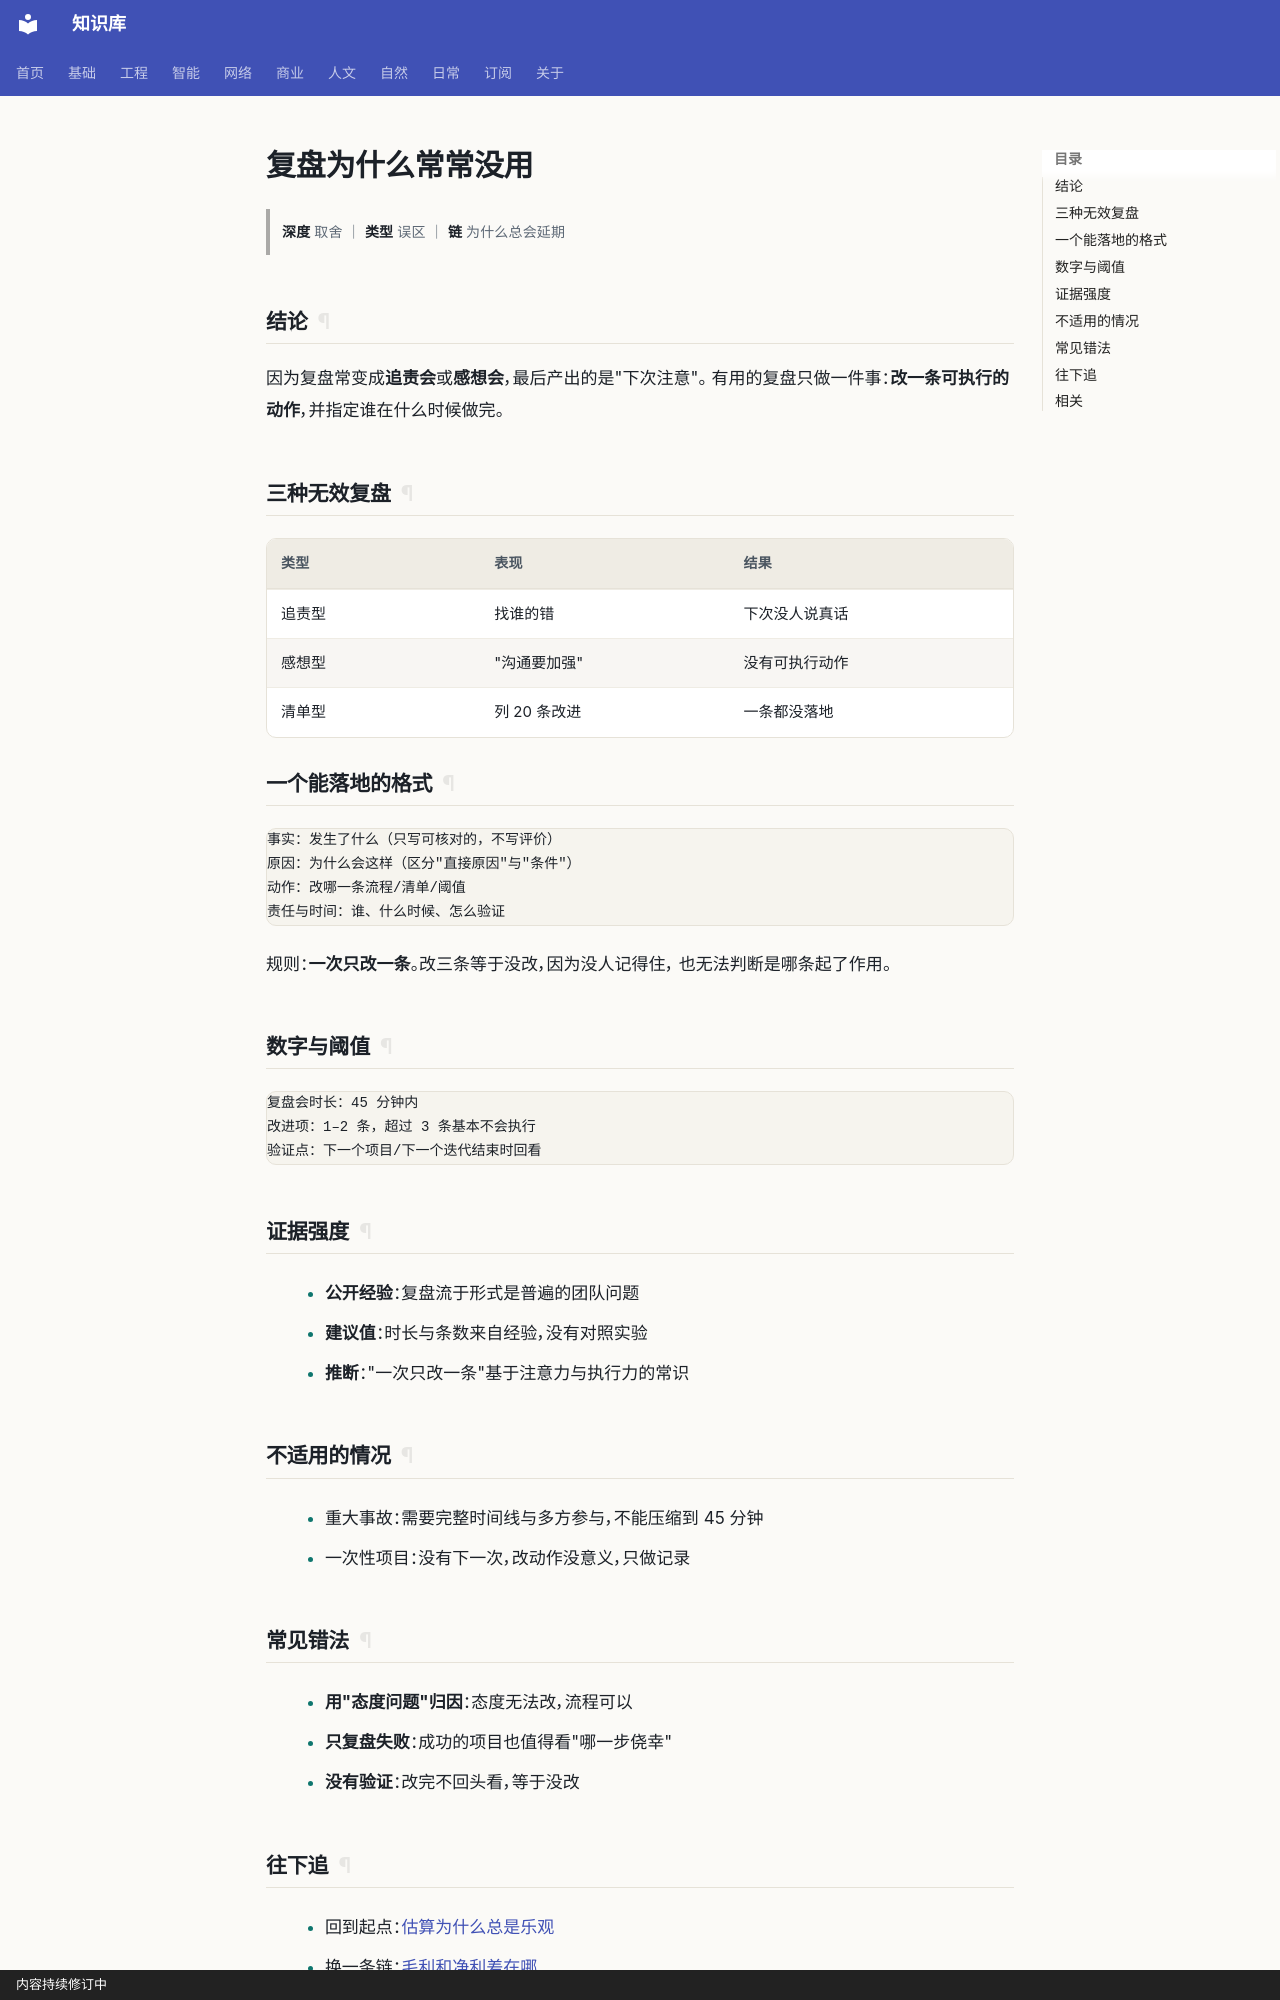

repository: gh503/kb · page: 商业/项目管理/复盘为什么常常没用/index.html · generator: mkdocs · copyright: 内容持续修订中

# 复盘为什么常常没用

> **深度** 取舍 ｜ **类型** 误区 ｜ **链** 为什么总会延期

## 结论

因为复盘常变成**追责会**或**感想会**，最后产出的是"下次注意"。
有用的复盘只做一件事：**改一条可执行的动作**，并指定谁在什么时候做完。

## 三种无效复盘

| 类型 | 表现 | 结果 |
| --- | --- | --- |
| 追责型 | 找谁的错 | 下次没人说真话 |
| 感想型 | "沟通要加强" | 没有可执行动作 |
| 清单型 | 列 20 条改进 | 一条都没落地 |

## 一个能落地的格式

```text
事实：发生了什么（只写可核对的，不写评价）
原因：为什么会这样（区分"直接原因"与"条件"）
动作：改哪一条流程/清单/阈值
责任与时间：谁、什么时候、怎么验证
```

规则：**一次只改一条**。改三条等于没改，因为没人记得住，
也无法判断是哪条起了作用。

## 数字与阈值

```text
复盘会时长：45 分钟内
改进项：1–2 条，超过 3 条基本不会执行
验证点：下一个项目/下一个迭代结束时回看
```

## 证据强度

- **公开经验**：复盘流于形式是普遍的团队问题
- **建议值**：时长与条数来自经验，没有对照实验
- **推断**："一次只改一条"基于注意力与执行力的常识

## 不适用的情况

- 重大事故：需要完整时间线与多方参与，不能压缩到 45 分钟
- 一次性项目：没有下一次，改动作没意义，只做记录

## 常见错法

- **用"态度问题"归因**：态度无法改，流程可以
- **只复盘失败**：成功的项目也值得看"哪一步侥幸"
- **没有验证**：改完不回头看，等于没改
